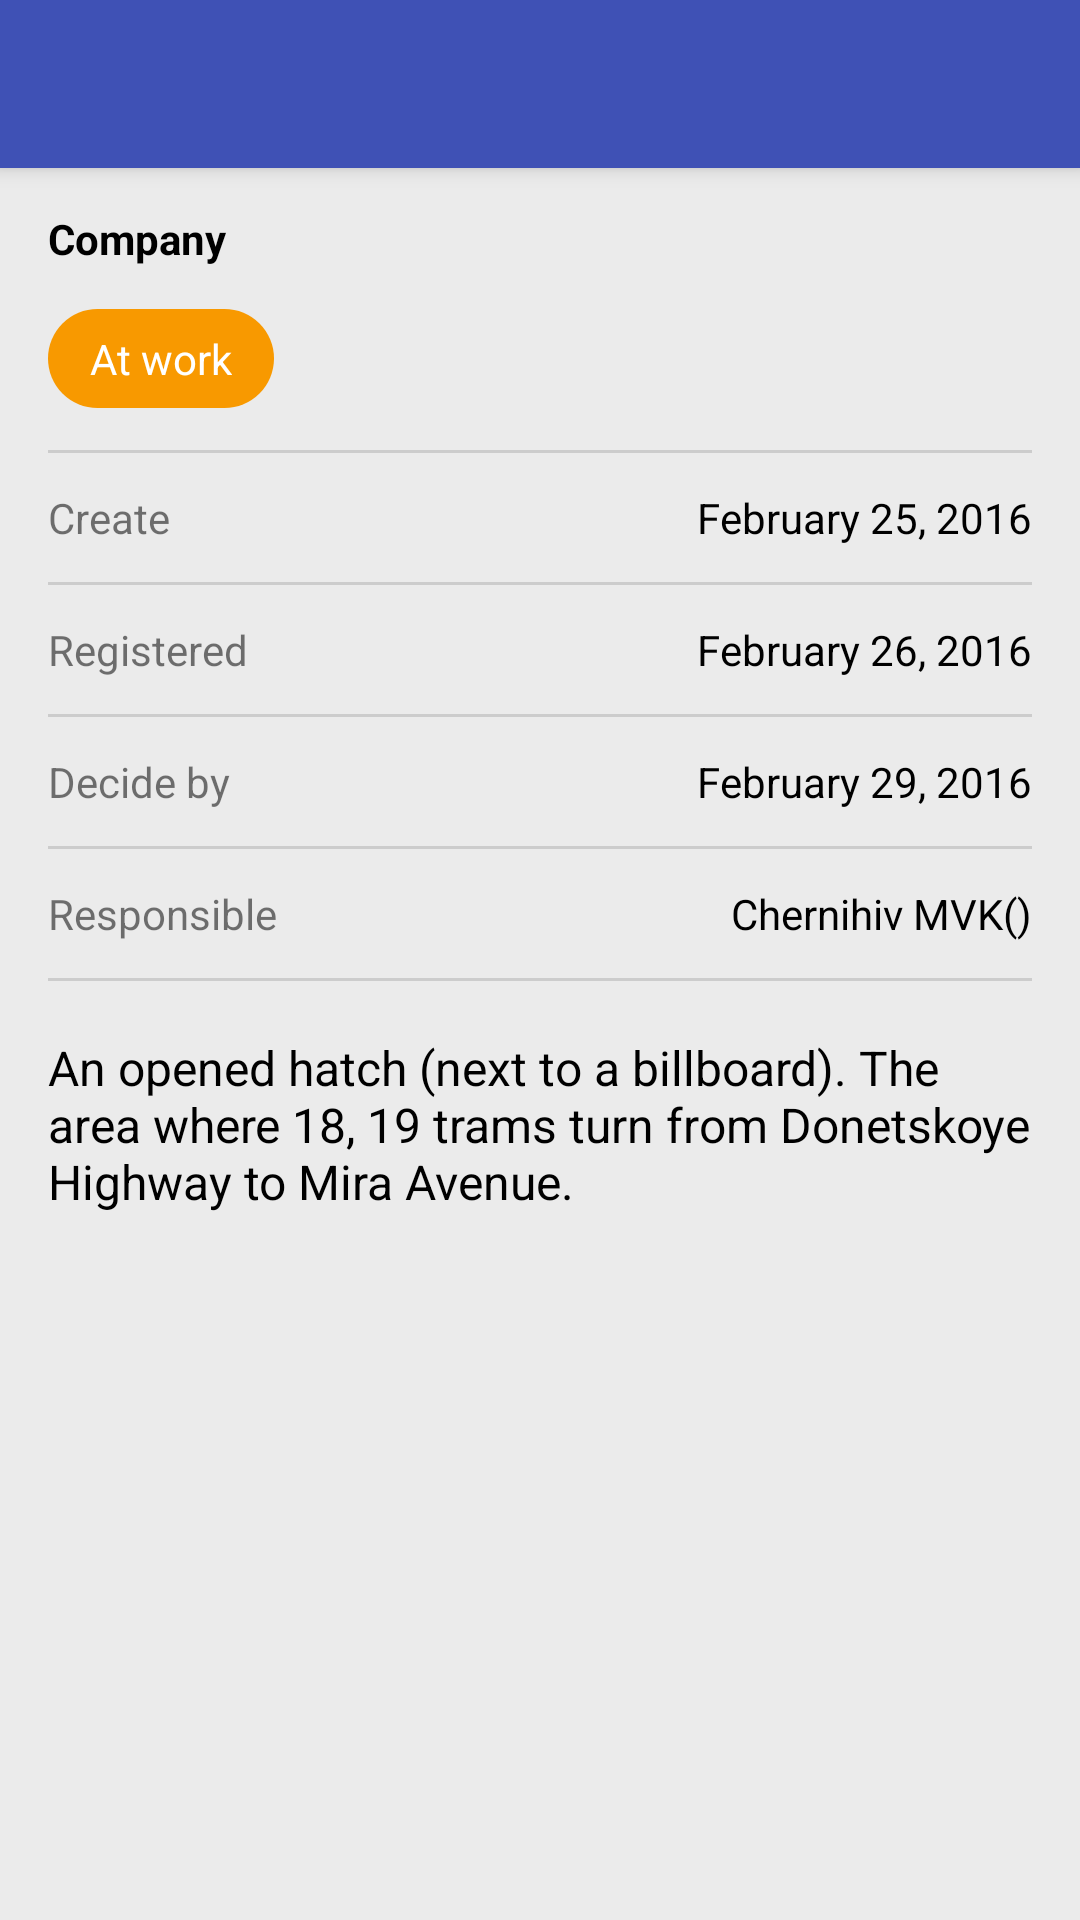

Layout XML and referenced resources for this Android screen:
<!-- AndroidManifest.xml: activity theme AppTheme.NoActionBar -->
<!-- res/layout/activity_main.xml -->
<?xml version="1.0" encoding="utf-8"?>
<android.support.design.widget.CoordinatorLayout xmlns:android="http://schemas.android.com/apk/res/android"
    xmlns:app="http://schemas.android.com/apk/res-auto"
    xmlns:tools="http://schemas.android.com/tools"
    android:layout_width="match_parent"
    android:layout_height="match_parent"
    android:fitsSystemWindows="true"
    tools:context="com.example.drum.testforyalantis.MainActivity">

    <android.support.design.widget.AppBarLayout
        android:layout_width="match_parent"
        android:layout_height="wrap_content"
        android:theme="@style/AppTheme.AppBarOverlay">

        <android.support.v7.widget.Toolbar
            android:id="@+id/toolbar"
            android:layout_width="match_parent"
            android:layout_height="?attr/actionBarSize"
            android:background="@color/backgroundToolbar"
            android:elevation="4dp"
            app:popupTheme="@style/AppTheme.PopupOverlay" />

    </android.support.design.widget.AppBarLayout>

    <include layout="@layout/content" />


</android.support.design.widget.CoordinatorLayout>
<!-- res/layout/content.xml (included above) -->
<?xml version="1.0" encoding="utf-8"?>
<LinearLayout xmlns:android="http://schemas.android.com/apk/res/android"
    xmlns:tools="http://schemas.android.com/tools"
    style="@style/MainStyle"
    android:orientation="vertical"
    tools:context="com.example.drum.testforyalantis.MainActivity">

    <ScrollView
        android:id="@+id/scrollView"
        android:layout_width="match_parent"
        android:layout_height="0dp"
        android:layout_weight="3">

        <RelativeLayout
            android:id="@+id/lin_layout"
            android:layout_width="match_parent"
            android:layout_height="wrap_content"
            android:orientation="vertical">

            <TextView
                android:id="@+id/company"
                android:layout_width="match_parent"
                android:layout_height="wrap_content"
                android:layout_alignParentBottom="false"
                android:text="@string/company"
                android:layout_marginBottom="6dp"
                android:layout_marginTop="6dp"
                android:textStyle="bold"
                android:textColor="@android:color/black"/>

            <TextView
                android:id="@+id/in_progress"
                style="@style/ProgressTVStyle"
                android:text="@string/in_progress"
                android:layout_alignParentLeft="true"
                android:layout_alignParentStart="true"
                android:layout_below="@id/company"
                android:background="@drawable/shape"
                android:textColor="@android:color/white"/>

            <View
                android:id="@+id/divider1"
                style="@style/Divider"
                android:layout_below="@id/in_progress"/>

            <TextView
                android:id="@+id/create_tv"
                style="@style/TextViewStyle"
                android:text="@string/create"
                android:layout_below="@id/divider1"/>

            <TextView
                android:id="@+id/date_of_create_tv"
                style="@style/DateCustomStyle"
                android:text="@string/date_of_create"
                android:layout_below="@+id/divider1"/>

            <View
                android:id="@+id/divider2"
                style="@style/Divider"
                android:layout_below="@id/create_tv"/>

            <TextView
                android:id="@+id/registered_tv"
                style="@style/TextViewStyle"
                android:text="@string/registered"
                android:layout_below="@id/divider2"/>

            <TextView
                android:id="@+id/date_of_registered_tv"
                style="@style/DateCustomStyle"
                android:text="@string/date_of_registered"
                android:layout_below="@id/divider2" />

            <View
                android:id="@+id/divider3"
                style="@style/Divider"
                android:layout_below="@id/registered_tv" />

            <TextView
                android:id="@+id/solve_to_tv"
                style="@style/TextViewStyle"
                android:text="@string/solve_to"
                android:layout_below="@id/divider3"/>
            <TextView
                android:id="@+id/date_solve_to_tv"
                style="@style/DateCustomStyle"
                android:text="@string/date_solve_to_tv"
                android:layout_below="@id/divider3" />

            <View
                android:id="@+id/divider4"
                style="@style/Divider"
                android:layout_below="@id/solve_to_tv"/>

            <TextView
                android:id="@+id/responsible_tv"
                style="@style/TextViewStyle"
                android:text="@string/responsible"
                android:layout_below="@id/divider4" />
            <TextView
                android:id="@+id/responsible_company_tv"
                style="@style/DateCustomStyle"
                android:text="Chernihiv MVK()"
                android:layout_below="@id/divider4"/>

            <View
                android:id="@+id/divider5"
                style="@style/Divider"
                android:layout_below="@id/responsible_tv"/>

            <TextView
                android:id="@+id/description_tv"
                android:layout_width="match_parent"
                android:layout_height="wrap_content"
                android:layout_below="@id/divider5"
                android:text="@string/description_text"
                android:textColor="@android:color/black"
                android:textSize="@dimen/text_size_large"
                android:layout_marginTop="12dp"
                android:layout_marginBottom="12dp"/>

        </RelativeLayout>
    </ScrollView>

    <android.support.v7.widget.RecyclerView
        android:id="@+id/recyclerView"
        android:layout_width="wrap_content"
        android:layout_height="0dp"
        android:layout_weight="1"
        android:layout_gravity="bottom"
        android:foregroundGravity="bottom"
        android:scrollbars="horizontal"/>

</LinearLayout>
<!-- resources referenced by this layout -->
<resources>
  <dimen name="text_size_large">16sp</dimen>
  <!-- drawable shape (drawable) -->
  <?xml version="1.0" encoding="utf-8"?>
  <shape android:shape="rectangle"
      xmlns:android="http://schemas.android.com/apk/res/android">
      <gradient
          android:startColor="@color/colorOrange"
          android:endColor="@color/colorOrange"
          android:angle="90"/>
  
      <corners android:radius="18dip"/>
  </shape>
  <string name="company">Company</string>
  <string name="create">Create</string>
  <string name="date_of_create">February 25, 2016</string>
  <string name="date_of_registered">February 26, 2016</string>
  <string name="date_solve_to_tv">February 29, 2016</string>
  <string name="description_text">An opened hatch (next to a billboard).
  The area where 18, 19 trams turn from Donetskoye Highway to Mira Avenue. </string>
  <string name="in_progress">At work</string>
  <string name="registered">Registered</string>
  <string name="responsible">Responsible</string>
  <string name="solve_to">Decide by</string>
  <style name="AppTheme.AppBarOverlay" parent="ThemeOverlay.AppCompat.Dark.ActionBar" />
  <style name="AppTheme.PopupOverlay" parent="ThemeOverlay.AppCompat.Light" />
  <style name="DateCustomStyle">
          <item name="android:layout_width">wrap_content</item>
          <item name="android:layout_height">wrap_content</item>
          <item name="android:layout_marginTop">6dp</item>
          <item name="android:layout_marginBottom">6dp</item>
          <item name="android:layout_alignParentRight">true</item>
          <item name="android:textColor">@android:color/black</item>
          <item name="android:onClick">onClick</item>
      </style>
  <style name="Divider">
          <item name="android:layout_width">match_parent</item>
          <item name="android:layout_height">1dp</item>
          <item name="android:layout_marginBottom">6dp</item>
          <item name="android:layout_marginTop">6dp</item>
          <item name="android:background">@color/colorDivider</item>
      </style>
  <style name="MainStyle">
          <item name="android:layout_width">match_parent</item>
          <item name="android:layout_height">match_parent</item>
          <item name="android:background">@color/background</item>
          <item name="android:textSize">@dimen/text_size_standard</item>
          <item name="android:padding">@dimen/padding</item>
          <item name="android:layout_marginTop">48dp</item>
  
      </style>
  <style name="ProgressTVStyle">
          <item name="android:layout_width">wrap_content</item>
          <item name="android:layout_height">wrap_content</item>
          <item name="android:paddingBottom">7dp</item>
          <item name="android:paddingLeft">14dp</item>
          <item name="android:paddingRight">14dp</item>
          <item name="android:paddingTop">7dp</item>
          <item name="android:layout_marginTop">8dp</item>
          <item name="android:layout_marginBottom">8dp</item>
      </style>
  <style name="TextViewStyle">
          <item name="android:layout_width">wrap_content</item>
          <item name="android:layout_height">wrap_content</item>
          <item name="android:layout_marginTop">6dp</item>
          <item name="android:layout_marginBottom">6dp</item>
          <item name="android:onClick">onClick</item>
      </style>
  <style name="AppTheme.NoActionBar">
          <item name="windowActionBar">false</item>
          <item name="windowNoTitle">true</item>
      </style>
  <color name="colorOrange">#f89900</color>
  <color name="colorDivider">#cccccc</color>
  <color name="background">#ebebeb</color>
  <dimen name="text_size_standard">14sp</dimen>
  <dimen name="padding">16dp</dimen>
</resources>
